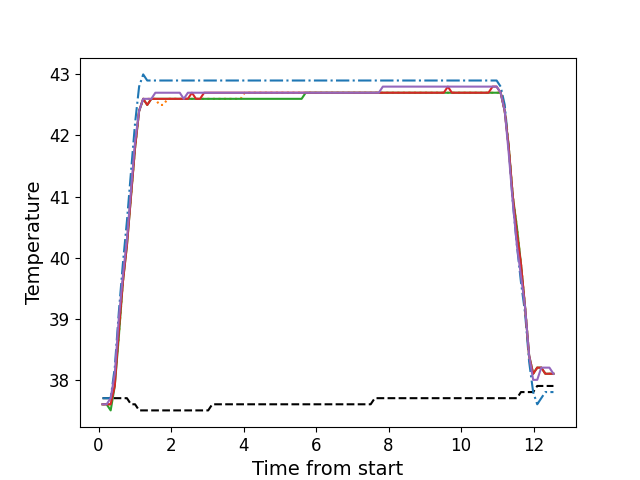

The file beside this chart, header and first rows:
, times, neutral, z1, z2, z3, z4, z5
0, 0.1096, 37.7, 37.7, 37.6, 37.6, 37.6, 37.6
1, 0.2223, 37.7, 37.7, 37.6, 37.6, 37.6, 37.6
2, 0.3339, 37.7, 37.7, 37.6, 37.5, 37.6, 37.7
3, 0.4465, 37.7, 38.2, 38.0, 37.9, 37.9, 38.1
4, 0.5577, 37.7, 39.1, 38.7, 38.7, 38.8, 39.0
5, 0.6703, 37.7, 39.9, 39.6, 39.6, 39.6, 39.7
6, 0.7823, 37.7, 40.6, 40.3, 40.2, 40.2, 40.3
7, 0.8939, 37.6, 41.4, 41.0, 41.0, 41.0, 41.1
8, 1.007, 37.6, 42.2, 41.8, 41.8, 41.8, 41.9
9, 1.118, 37.5, 42.8, 42.4, 42.4, 42.4, 42.4
10, 1.231, 37.5, 43.0, 42.6, 42.6, 42.6, 42.6
11, 1.342, 37.5, 42.9, 42.6, 42.5, 42.5, 42.6
12, 1.455, 37.5, 42.9, 42.6, 42.6, 42.6, 42.6
13, 1.567, 37.5, 42.9, 42.6, 42.6, 42.6, 42.7
14, 1.678, 37.5, 42.9, 42.5, 42.6, 42.6, 42.7
15, 1.791, 37.5, 42.9, 42.5, 42.6, 42.6, 42.7
16, 1.903, 37.5, 42.9, 42.6, 42.6, 42.6, 42.7
17, 2.015, 37.5, 42.9, 42.6, 42.6, 42.6, 42.7
18, 2.127, 37.5, 42.9, 42.6, 42.6, 42.6, 42.7
19, 2.239, 37.5, 42.9, 42.6, 42.6, 42.6, 42.7
20, 2.351, 37.5, 42.9, 42.6, 42.6, 42.6, 42.6
21, 2.464, 37.5, 42.9, 42.6, 42.6, 42.6, 42.7
22, 2.575, 37.5, 42.9, 42.6, 42.6, 42.7, 42.7
23, 2.687, 37.5, 42.9, 42.6, 42.6, 42.6, 42.7
24, 2.799, 37.5, 42.9, 42.6, 42.6, 42.6, 42.7
25, 2.912, 37.5, 42.9, 42.6, 42.6, 42.7, 42.7
26, 3.023, 37.5, 42.9, 42.6, 42.6, 42.7, 42.7
27, 3.136, 37.6, 42.9, 42.6, 42.6, 42.7, 42.7
28, 3.248, 37.6, 42.9, 42.6, 42.6, 42.7, 42.7
29, 3.359, 37.6, 42.9, 42.6, 42.6, 42.7, 42.7
30, 3.472, 37.6, 42.9, 42.6, 42.6, 42.7, 42.7
31, 3.584, 37.6, 42.9, 42.6, 42.6, 42.7, 42.7
32, 3.696, 37.6, 42.9, 42.6, 42.6, 42.7, 42.7
33, 3.807, 37.6, 42.9, 42.6, 42.6, 42.7, 42.7
34, 3.92, 37.6, 42.9, 42.6, 42.6, 42.7, 42.7
35, 4.032, 37.6, 42.9, 42.7, 42.6, 42.7, 42.7
36, 4.144, 37.6, 42.9, 42.7, 42.6, 42.7, 42.7
37, 4.256, 37.6, 42.9, 42.7, 42.6, 42.7, 42.7
38, 4.369, 37.6, 42.9, 42.7, 42.6, 42.7, 42.7
39, 4.48, 37.6, 42.9, 42.7, 42.6, 42.7, 42.7
40, 4.592, 37.6, 42.9, 42.7, 42.6, 42.7, 42.7
41, 4.704, 37.6, 42.9, 42.7, 42.6, 42.7, 42.7
42, 4.816, 37.6, 42.9, 42.7, 42.6, 42.7, 42.7
43, 4.929, 37.6, 42.9, 42.7, 42.6, 42.7, 42.7
44, 5.04, 37.6, 42.9, 42.7, 42.6, 42.7, 42.7
45, 5.153, 37.6, 42.9, 42.7, 42.6, 42.7, 42.7
46, 5.264, 37.6, 42.9, 42.7, 42.6, 42.7, 42.7
47, 5.377, 37.6, 42.9, 42.7, 42.6, 42.7, 42.7
48, 5.489, 37.6, 42.9, 42.7, 42.6, 42.7, 42.7
49, 5.601, 37.6, 42.9, 42.7, 42.6, 42.7, 42.7
50, 5.713, 37.6, 42.9, 42.7, 42.7, 42.7, 42.7
51, 5.825, 37.6, 42.9, 42.7, 42.7, 42.7, 42.7
52, 5.937, 37.6, 42.9, 42.7, 42.7, 42.7, 42.7
53, 6.049, 37.6, 42.9, 42.7, 42.7, 42.7, 42.7
54, 6.161, 37.6, 42.9, 42.7, 42.7, 42.7, 42.7
55, 6.274, 37.6, 42.9, 42.7, 42.7, 42.7, 42.7
56, 6.385, 37.6, 42.9, 42.7, 42.7, 42.7, 42.7
57, 6.497, 37.6, 42.9, 42.7, 42.7, 42.7, 42.7
58, 6.61, 37.6, 42.9, 42.7, 42.7, 42.7, 42.7
59, 6.721, 37.6, 42.9, 42.7, 42.7, 42.7, 42.7
... 52 more rows
